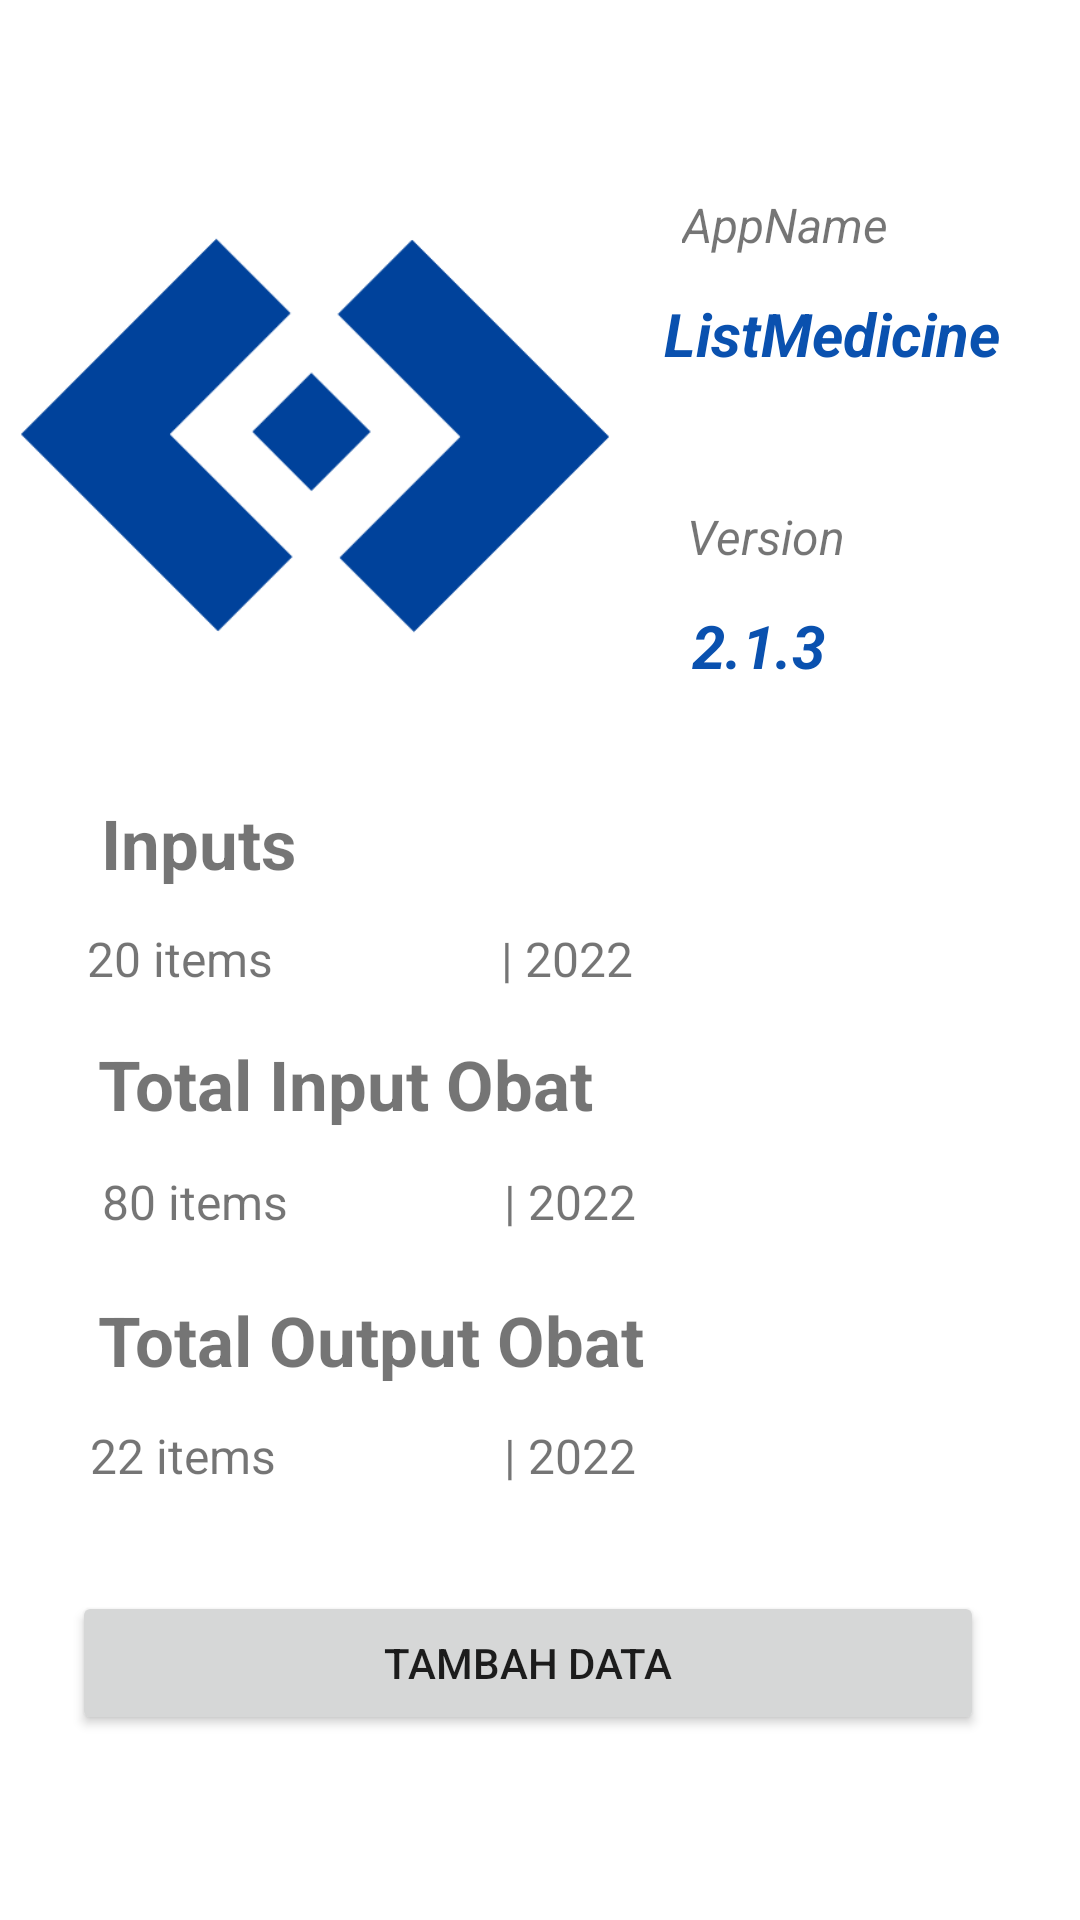

Layout XML and referenced resources for this Android screen:
<!-- AndroidManifest.xml: application theme Theme.ListMedicine -->
<!-- res/layout/activity_home.xml -->
<?xml version="1.0" encoding="utf-8"?>
<androidx.constraintlayout.widget.ConstraintLayout xmlns:android="http://schemas.android.com/apk/res/android"
    xmlns:app="http://schemas.android.com/apk/res-auto"
    xmlns:tools="http://schemas.android.com/tools"
    android:layout_width="match_parent"
    android:layout_height="match_parent"
    tools:context=".HomeActivity">
    <TextView
        android:id="@+id/textView"
        android:layout_width="wrap_content"
        android:layout_height="wrap_content"
        android:layout_marginTop="64dp"
        android:text="AppName"
        android:textSize="16sp"
        android:textStyle="italic"
        app:layout_constraintEnd_toEndOf="parent"
        app:layout_constraintHorizontal_bias="0.78"
        app:layout_constraintStart_toStartOf="parent"
        app:layout_constraintTop_toTopOf="parent" />

    <TextView
        android:id="@+id/textView2"
        android:layout_width="wrap_content"
        android:layout_height="wrap_content"
        android:layout_marginTop="12dp"
        android:text="ListMedicine"
        android:textColor="#0A51AF"
        android:textSize="20sp"
        android:textStyle="bold|italic"
        app:layout_constraintEnd_toEndOf="parent"
        app:layout_constraintHorizontal_bias="0.892"
        app:layout_constraintStart_toStartOf="parent"
        app:layout_constraintTop_toBottomOf="@+id/textView" />

    <TextView
        android:id="@+id/textView3"
        android:layout_width="wrap_content"
        android:layout_height="wrap_content"
        android:layout_marginTop="168dp"
        android:text="Version"
        android:textSize="16sp"
        android:textStyle="italic"
        app:layout_constraintEnd_toEndOf="parent"
        app:layout_constraintHorizontal_bias="0.745"
        app:layout_constraintStart_toStartOf="parent"
        app:layout_constraintTop_toTopOf="parent" />

    <TextView
        android:id="@+id/textView4"
        android:layout_width="wrap_content"
        android:layout_height="wrap_content"
        android:layout_marginTop="12dp"
        android:text="2.1.3"
        android:textColor="#0A51AF"
        android:textSize="20sp"
        android:textStyle="bold|italic"
        app:layout_constraintEnd_toEndOf="parent"
        app:layout_constraintHorizontal_bias="0.731"
        app:layout_constraintStart_toStartOf="parent"
        app:layout_constraintTop_toBottomOf="@+id/textView3" />

    <ImageView
        android:id="@+id/imageView3"
        android:layout_width="210dp"
        android:layout_height="289dp"
        app:layout_constraintBottom_toBottomOf="parent"
        app:layout_constraintEnd_toEndOf="parent"
        app:layout_constraintHorizontal_bias="0.0"
        app:layout_constraintStart_toStartOf="parent"
        app:layout_constraintTop_toTopOf="parent"
        app:layout_constraintVertical_bias="0.002"
        app:srcCompat="@drawable/header" />

    <TextView
        android:id="@+id/textView5"
        android:layout_width="wrap_content"
        android:layout_height="wrap_content"
        android:text="Inputs"
        android:textSize="23sp"
        android:textStyle="bold"
        app:layout_constraintBottom_toBottomOf="parent"
        app:layout_constraintEnd_toEndOf="parent"
        app:layout_constraintHorizontal_bias="0.114"
        app:layout_constraintStart_toStartOf="parent"
        app:layout_constraintTop_toTopOf="parent"
        app:layout_constraintVertical_bias="0.436" />

    <TextView
        android:id="@+id/textView6"
        android:layout_width="wrap_content"
        android:layout_height="wrap_content"
        android:text="20 items                   | 2022"
        android:textSize="16sp"
        app:layout_constraintBottom_toBottomOf="parent"
        app:layout_constraintEnd_toEndOf="parent"
        app:layout_constraintHorizontal_bias="0.162"
        app:layout_constraintStart_toStartOf="parent"
        app:layout_constraintTop_toTopOf="parent"
        app:layout_constraintVertical_bias="0.499" />

    <TextView
        android:id="@+id/textView7"
        android:layout_width="wrap_content"
        android:layout_height="wrap_content"
        android:text="Total Input Obat"
        android:textSize="23sp"
        android:textStyle="bold"
        app:layout_constraintBottom_toBottomOf="parent"
        app:layout_constraintEnd_toEndOf="parent"
        app:layout_constraintHorizontal_bias="0.168"
        app:layout_constraintStart_toStartOf="parent"
        app:layout_constraintTop_toTopOf="parent"
        app:layout_constraintVertical_bias="0.568" />

    <TextView
        android:id="@+id/textView8"
        android:layout_width="wrap_content"
        android:layout_height="wrap_content"
        android:text=" 80 items                  | 2022"
        android:textSize="16sp"
        app:layout_constraintBottom_toBottomOf="parent"
        app:layout_constraintEnd_toEndOf="parent"
        app:layout_constraintHorizontal_bias="0.168"
        app:layout_constraintStart_toStartOf="parent"
        app:layout_constraintTop_toTopOf="parent"
        app:layout_constraintVertical_bias="0.63" />

    <TextView
        android:id="@+id/textView9"
        android:layout_width="wrap_content"
        android:layout_height="wrap_content"
        android:text="Total Output Obat"
        android:textSize="23sp"
        android:textStyle="bold"
        app:layout_constraintBottom_toBottomOf="parent"
        app:layout_constraintEnd_toEndOf="parent"
        app:layout_constraintHorizontal_bias="0.183"
        app:layout_constraintStart_toStartOf="parent"
        app:layout_constraintTop_toTopOf="parent"
        app:layout_constraintVertical_bias="0.708" />

    <TextView
        android:id="@+id/textView10"
        android:layout_width="wrap_content"
        android:layout_height="wrap_content"
        android:text="22 items                   | 2022"
        android:textSize="16sp"
        app:layout_constraintBottom_toBottomOf="parent"
        app:layout_constraintEnd_toEndOf="parent"
        app:layout_constraintHorizontal_bias="0.168"
        app:layout_constraintStart_toStartOf="parent"
        app:layout_constraintTop_toTopOf="parent"
        app:layout_constraintVertical_bias="0.767" />

    <Button
        android:id="@+id/buttonIntent"
        android:layout_width="0dp"
        android:layout_height="wrap_content"
        android:layout_marginStart="24dp"
        android:layout_marginEnd="32dp"
        android:text="Tambah Data"
        app:layout_constraintBottom_toBottomOf="parent"
        app:layout_constraintEnd_toEndOf="parent"
        app:layout_constraintHorizontal_bias="0.498"
        app:layout_constraintStart_toStartOf="parent"
        app:layout_constraintTop_toTopOf="parent"
        app:layout_constraintVertical_bias="0.896" />
</androidx.constraintlayout.widget.ConstraintLayout>
<!-- resources referenced by this layout -->
<resources>
  <!-- drawable header: png bitmap (drawable-v24, 8790 bytes) -->
  <style name="Theme.ListMedicine" parent="Theme.MaterialComponents.Light.NoActionBar">
          
          <item name="colorPrimary">@color/purple_500</item>
          <item name="colorPrimaryVariant">@color/purple_700</item>
          <item name="colorOnPrimary">@color/white</item>
          
          <item name="colorSecondary">@color/teal_200</item>
          <item name="colorSecondaryVariant">@color/teal_700</item>
          <item name="colorOnSecondary">@color/black</item>
          
          <item name="android:statusBarColor" tools:targetApi="l">?attr/colorPrimaryVariant</item>
          
      </style>
  <color name="purple_500">#0A51AF</color>
  <color name="purple_700">#0A51AF</color>
  <color name="white">#FFFFFFFF</color>
  <color name="teal_200">#FF03DAC5</color>
  <color name="teal_700">#FF018786</color>
  <color name="black">#FF000000</color>
</resources>
